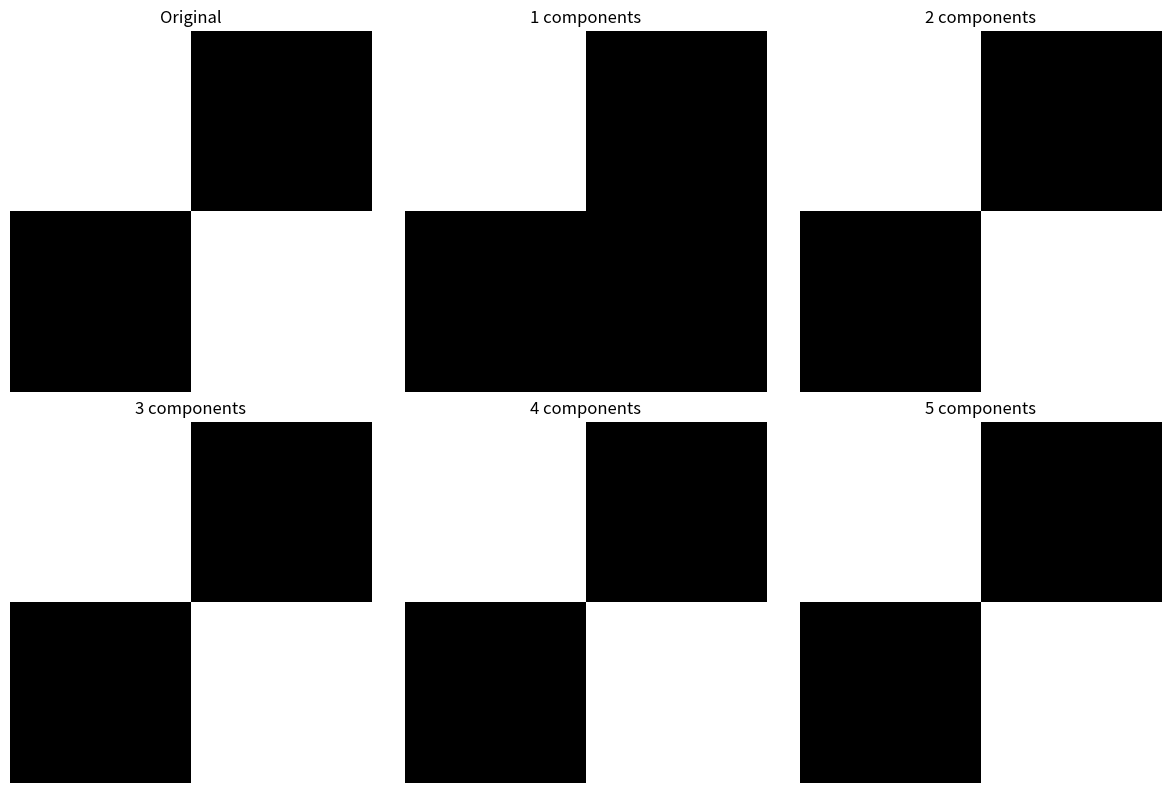

Reproduce this figure in Python.
import matplotlib.pyplot as plt
import numpy as np
from numpy import linalg as la
# Create a simple pattern (like a low-resolution image)
pattern = np.array([
    [1, 1, 1, 0, 0, 0],
    [1, 1, 1, 0, 0, 0],
    [1, 1, 1, 0, 0, 0],
    [0, 0, 0, 1, 1, 1],
    [0, 0, 0, 1, 1, 1],
    [0, 0, 0, 1, 1, 1]
])

print("Our 'Image' (6×6 pixels):")
print(pattern)

# Perform SVD
U_img, s_img, Vt_img = la.svd(pattern)

print("\nSingular values:", s_img)
print("Only first 2 are significant!")

# Compress using different numbers of components
fig, axes = plt.subplots(2, 3, figsize=(12, 8))

# Original
axes[0, 0].imshow(pattern, cmap='gray')
axes[0, 0].set_title('Original')
axes[0, 0].axis('off')

# Compressed versions
for idx, k in enumerate([1, 2, 3, 4, 5]):
    row = (idx + 1) // 3
    col = (idx + 1) % 3

    # Reconstruct with k components
    U_k = U_img[:, :k]
    s_k = s_img[:k]
    Vt_k = Vt_img[:k, :]

    reconstructed = U_k @ np.diag(s_k) @ Vt_k

    axes[row, col].imshow(reconstructed, cmap='gray')
    axes[row, col].set_title(f'{k} components')
    axes[row, col].axis('off')

plt.tight_layout()
plt.show()

print("\n🎯 With just 2 components, we capture the main structure!")
